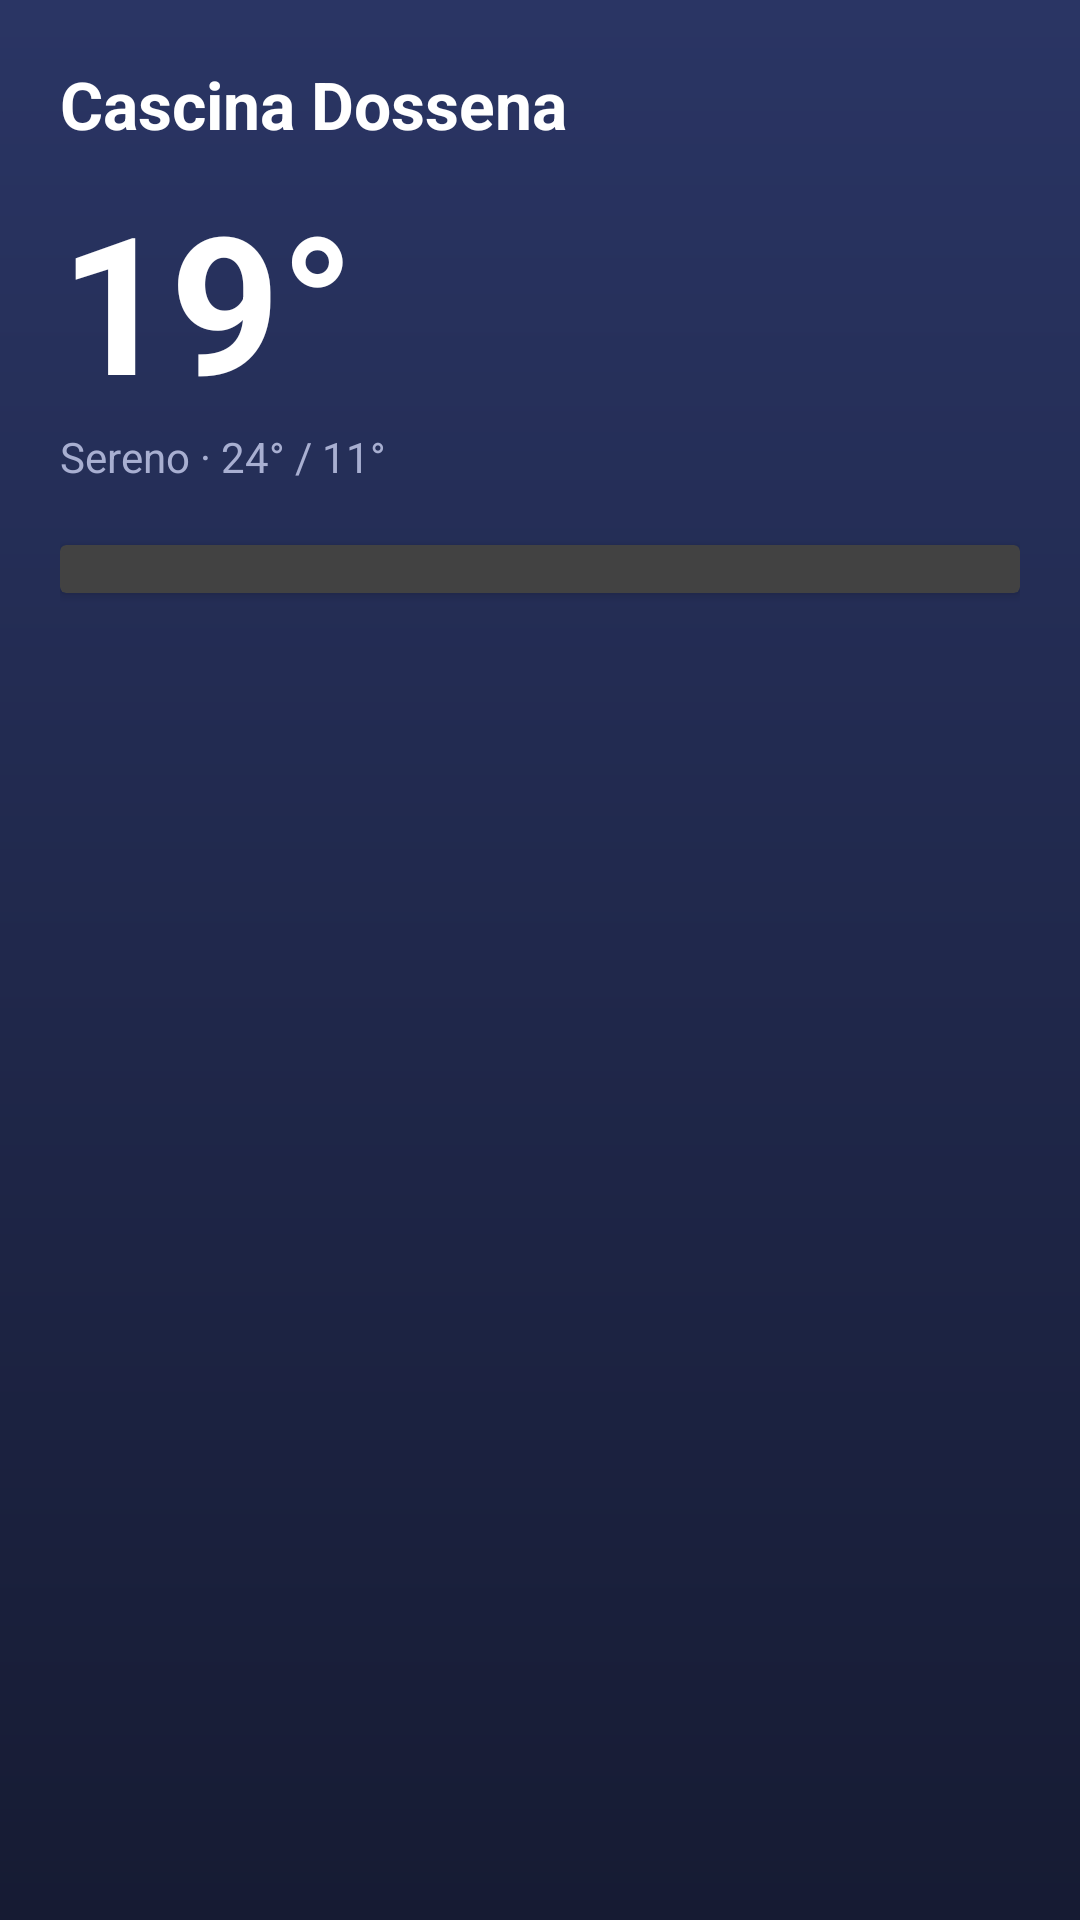

Here is an Android app screen rendered from its layout file. Give the layout XML and the strings, colors and styles it references.
<!-- AndroidManifest.xml: application theme Theme.LegmaSky -->
<!-- res/layout/fragment_home.xml -->
<?xml version="1.0" encoding="utf-8"?>
<ScrollView xmlns:android="http://schemas.android.com/apk/res/android"
    xmlns:app="http://schemas.android.com/apk/res-auto"
    android:layout_width="match_parent"
    android:layout_height="match_parent"
    android:background="@drawable/bg_sky_gradient"
    android:fillViewport="true">

    <LinearLayout
        android:layout_width="match_parent"
        android:layout_height="wrap_content"
        android:orientation="vertical"
        android:padding="20dp">

        
        <TextView
            android:id="@+id/stationName"
            android:layout_width="wrap_content"
            android:layout_height="wrap_content"
            android:text="Cascina Dossena"
            style="@style/SkyTextTitle"
            android:textSize="22sp" />

        
        <TextView
            android:id="@+id/currentTemp"
            android:layout_width="wrap_content"
            android:layout_height="wrap_content"
            android:layout_marginTop="8dp"
            android:text="19°"
            style="@style/SkyTextValueBig" />

        <TextView
            android:id="@+id/currentCondition"
            android:layout_width="wrap_content"
            android:layout_height="wrap_content"
            android:text="Sereno · 24° / 11°"
            style="@style/SkyTextLabel"
            android:layout_marginBottom="20dp" />

        
        <androidx.cardview.widget.CardView
            android:layout_width="match_parent"
            android:layout_height="wrap_content"
            android:layout_marginBottom="16dp">

            <HorizontalScrollView
                android:layout_width="match_parent"
                android:layout_height="wrap_content"
                android:contentDescription="Previsioni orarie">

                <LinearLayout
                    android:id="@+id/hourlyContainer"
                    android:layout_width="wrap_content"
                    android:layout_height="wrap_content"
                    android:orientation="horizontal"
                    android:padding="8dp" />
                

            </HorizontalScrollView>
        </androidx.cardview.widget.CardView>

        
        <GridLayout
            android:layout_width="match_parent"
            android:layout_height="wrap_content"
            android:columnCount="2"
            android:rowCount="2">

            <androidx.cardview.widget.CardView
                android:layout_width="0dp"
                android:layout_height="wrap_content"
                android:layout_columnWeight="1"
                android:layout_margin="6dp">
                <LinearLayout
                    android:layout_width="match_parent"
                    android:layout_height="wrap_content"
                    android:orientation="vertical">
                    <TextView style="@style/SkyTextLabel" android:text="Umidità" />
                    <TextView
                        android:id="@+id/humidityValue"
                        style="@style/SkyTextTitle"
                        android:text="67%" />
                </LinearLayout>
            </androidx.cardview.widget.CardView>

            <androidx.cardview.widget.CardView
                android:layout_width="0dp"
                android:layout_height="wrap_content"
                android:layout_columnWeight="1"
                android:layout_margin="6dp">
                <LinearLayout
                    android:layout_width="match_parent"
                    android:layout_height="wrap_content"
                    android:orientation="vertical">
                    <TextView style="@style/SkyTextLabel" android:text="Percepita" />
                    <TextView
                        android:id="@+id/feelsLikeValue"
                        style="@style/SkyTextTitle"
                        android:text="18°" />
                </LinearLayout>
            </androidx.cardview.widget.CardView>

            <androidx.cardview.widget.CardView
                android:layout_width="0dp"
                android:layout_height="wrap_content"
                android:layout_columnWeight="1"
                android:layout_margin="6dp">
                <LinearLayout
                    android:layout_width="match_parent"
                    android:layout_height="wrap_content"
                    android:orientation="vertical">
                    <TextView style="@style/SkyTextLabel" android:text="Vento" />
                    <TextView
                        android:id="@+id/windValue"
                        style="@style/SkyTextTitle"
                        android:text="7,5 km/h" />
                </LinearLayout>
            </androidx.cardview.widget.CardView>

            <androidx.cardview.widget.CardView
                android:layout_width="0dp"
                android:layout_height="wrap_content"
                android:layout_columnWeight="1"
                android:layout_margin="6dp">
                <LinearLayout
                    android:layout_width="match_parent"
                    android:layout_height="wrap_content"
                    android:orientation="vertical">
                    <TextView style="@style/SkyTextLabel" android:text="Pressione" />
                    <TextView
                        android:id="@+id/pressureValue"
                        style="@style/SkyTextTitle"
                        android:text="1013 hPa" />
                </LinearLayout>
            </androidx.cardview.widget.CardView>

        </GridLayout>

    </LinearLayout>
</ScrollView>
<!-- resources referenced by this layout -->
<resources>
  <!-- drawable bg_sky_gradient (drawable) -->
  <?xml version="1.0" encoding="utf-8"?>
  <shape xmlns:android="http://schemas.android.com/apk/res/android">
      <gradient
          android:angle="90"
          android:startColor="@color/sky_bg_top"
          android:endColor="@color/sky_bg_bottom"
          android:type="linear" />
  </shape>
  <style name="SkyTextLabel">
          <item name="android:textColor">@color/text_secondary</item>
          <item name="android:textSize">14sp</item>
      </style>
  <style name="SkyTextTitle">
          <item name="android:textColor">@color/text_primary</item>
          <item name="android:textSize">18sp</item>
          <item name="android:textStyle">bold</item>
      </style>
  <style name="SkyTextValueBig">
          <item name="android:textColor">@color/text_primary</item>
          <item name="android:textSize">64sp</item>
          <item name="android:textStyle">bold</item>
      </style>
  <style name="Theme.LegmaSky" parent="Theme.Material3.Dark.NoActionBar">
          <item name="colorPrimary">@color/accent_gold</item>
          <item name="colorPrimaryVariant">@color/accent_gold_dark</item>
          <item name="colorOnPrimary">@color/sky_bg_top</item>
  
          <item name="colorSecondary">@color/cloud_lavender</item>
          <item name="colorOnSecondary">@color/sky_bg_top</item>
  
          
          <item name="android:windowBackground">@android:color/transparent</item>
          <item name="android:statusBarColor">@android:color/transparent</item>
          <item name="android:navigationBarColor">@android:color/transparent</item>
          <item name="android:windowDrawsSystemBarBackgrounds">true</item>
  
          
          <item name="android:enforceStatusBarContrast" tools:targetApi="q">false</item>
          <item name="android:enforceNavigationBarContrast" tools:targetApi="q">false</item>
  
          <item name="android:windowLightStatusBar">false</item>
  
          <item name="android:textColorPrimary">@color/text_primary</item>
          <item name="android:textColorSecondary">@color/text_secondary</item>
  
          <item name="cardViewStyle">@style/SkyCard</item>
      </style>
  <color name="sky_bg_top">#161B33</color>
  <color name="sky_bg_bottom">#2A3564</color>
  <color name="text_secondary">#A8AFD1</color>
  <color name="text_primary">#FFFFFF</color>
  <color name="accent_gold">#F5C463</color>
  <color name="accent_gold_dark">#D9A94A</color>
  <color name="cloud_lavender">#D8DCF0</color>
  <style name="SkyCard" parent="Widget.MaterialComponents.CardView">
          <item name="cardBackgroundColor">@color/card_surface</item>
          <item name="cardCornerRadius">20dp</item>
          <item name="cardElevation">0dp</item>
          <item name="contentPadding">16dp</item>
      </style>
  <color name="card_surface">#232C52</color>
</resources>
